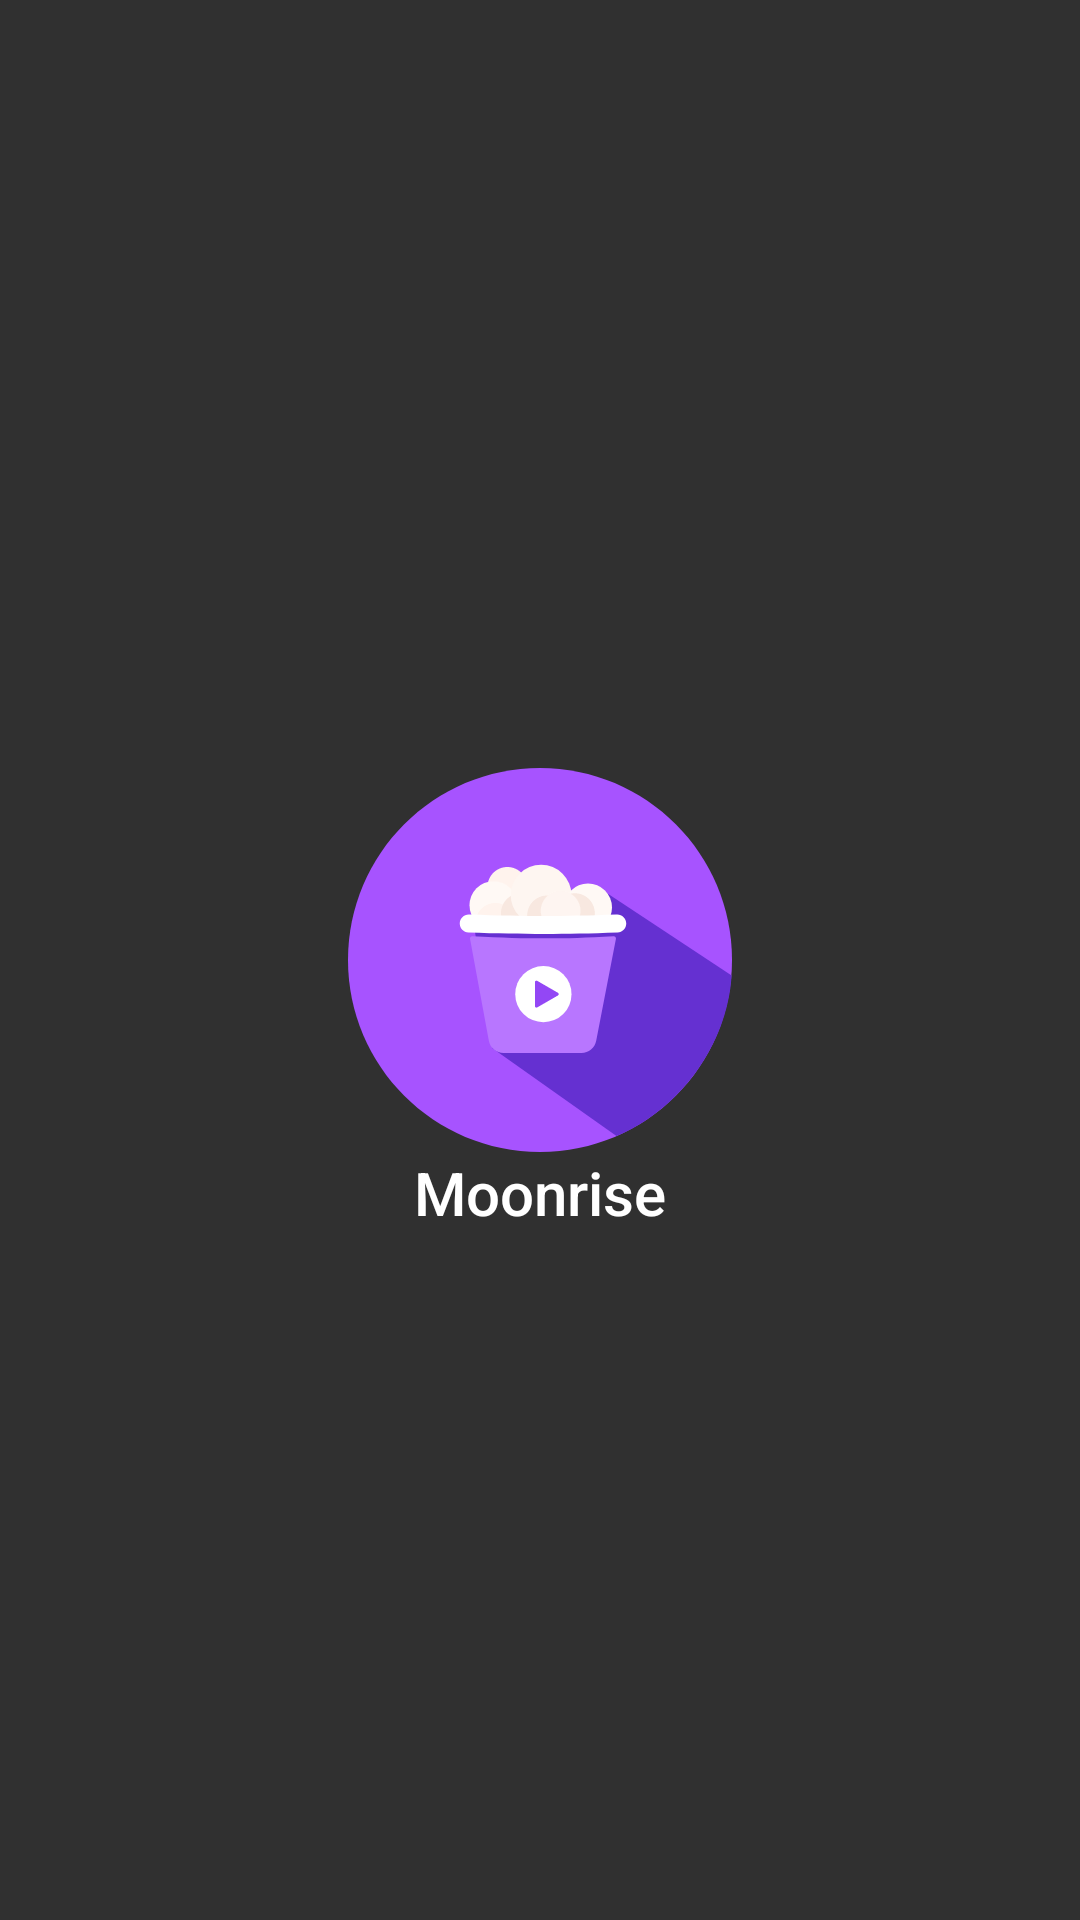

Here is an Android app screen rendered from its layout file. Give the layout XML and the strings, colors and styles it references.
<!-- AndroidManifest.xml: application theme Theme.Design.NoActionBar -->
<!-- res/layout/activity_splash.xml -->
<?xml version="1.0" encoding="utf-8"?>
<androidx.constraintlayout.widget.ConstraintLayout xmlns:android="http://schemas.android.com/apk/res/android"
    xmlns:app="http://schemas.android.com/apk/res-auto"
    android:layout_width="match_parent"
    android:layout_height="match_parent"
    android:background="@color/colorBackground">

    <ImageView
        android:id="@+id/logoImage"
        android:layout_width="128dp"
        android:layout_height="128dp"
        android:contentDescription="@string/app_name"
        android:src="@drawable/ic_splash"
        app:layout_constraintBottom_toBottomOf="parent"
        app:layout_constraintEnd_toEndOf="parent"
        app:layout_constraintStart_toStartOf="parent"
        app:layout_constraintTop_toTopOf="parent"
        app:layout_constraintVertical_chainStyle="packed" />

    <TextView
        android:id="@+id/logoText"
        android:layout_width="wrap_content"
        android:layout_height="wrap_content"
        android:text="Moonrise"
        android:textColor="@color/white"
        android:textSize="20sp"
        android:fontFamily="sans-serif-medium"
        app:layout_constraintTop_toBottomOf="@id/logoImage"
        app:layout_constraintStart_toStartOf="parent"
        app:layout_constraintEnd_toEndOf="parent" />
</androidx.constraintlayout.widget.ConstraintLayout>
<!-- resources referenced by this layout -->
<resources>
  <color name="colorBackground">#111111</color>
  <color name="white">#FFFFFFFF</color>
  <!-- drawable ic_splash: vector/xml drawable (drawable, 3479 chars, omitted) -->
  <string name="app_name">Moonrise</string>
</resources>
